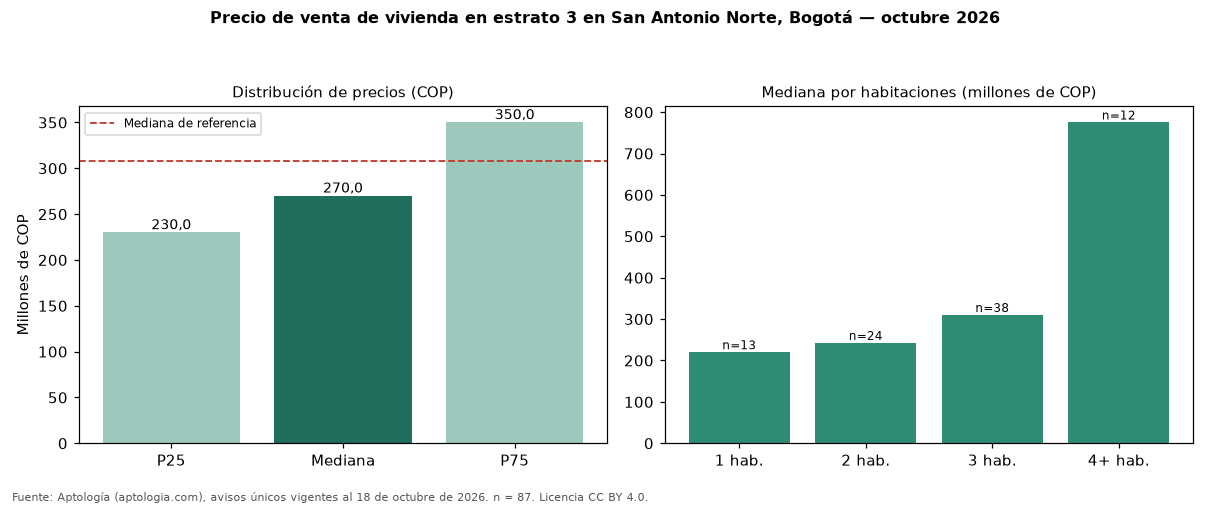

The file beside this chart, header and first rows:
seccion, metrica, valor_cop, n
precio, p25, 230000000, 87
precio, mediana, 270000000, 87
precio, p75, 350000000, 87
cop_por_m2, p25, 4473052, 87
cop_por_m2, mediana, 5284117, 87
cop_por_m2, p75, 6611264, 87
area, area_mediana_m2, 52.0, 87
habitaciones, 1, 220000000, 13
habitaciones, 2, 242500000, 24
habitaciones, 3, 310000000, 38
habitaciones, 4+, 775000000, 12
administracion, mediana, 199000, 65
estrato, moda, 3, 
parqueadero, porcentaje_con_parqueadero, 35.6, 87
referencia, mediana_referencia, 307500000, 123
referencia, mediana_cop_por_m2_referencia, 5348837, 123
